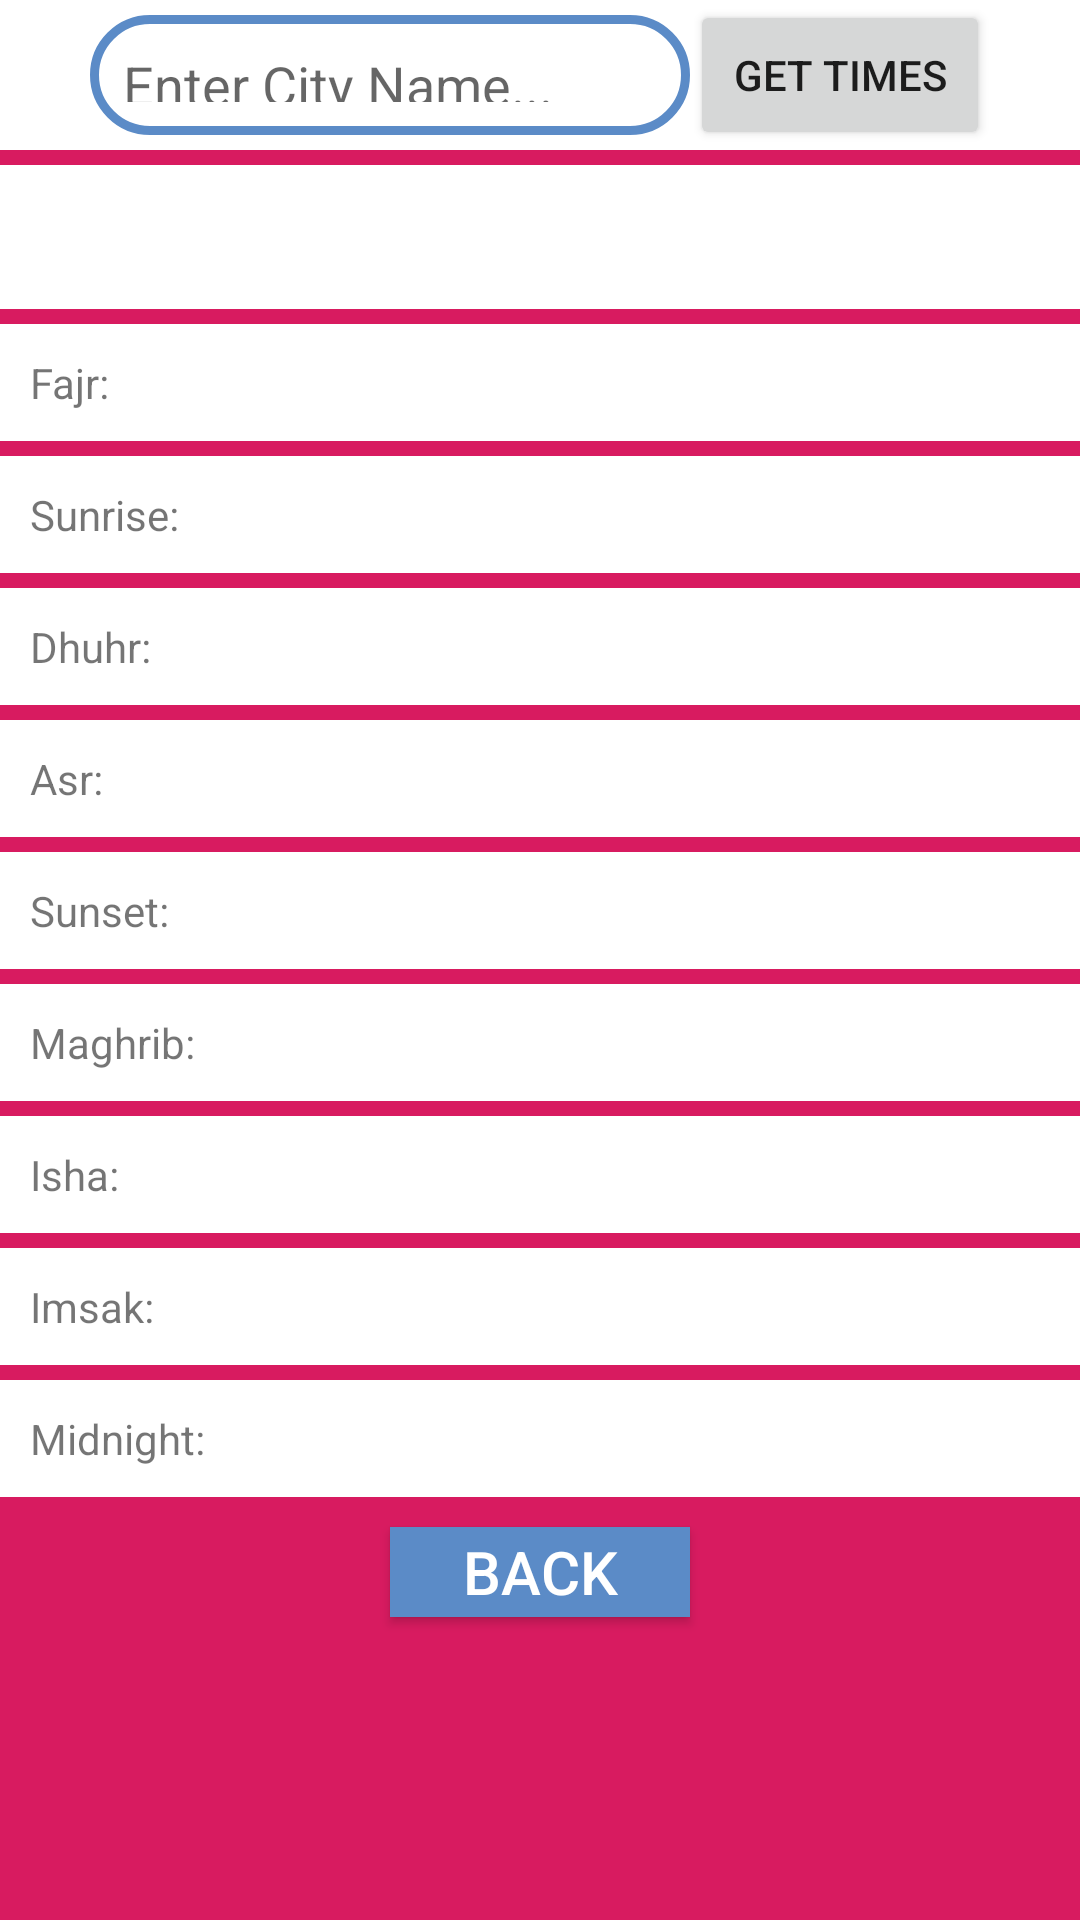

Write the Android layout XML for this screen, with the resource values it uses.
<!-- AndroidManifest.xml: application theme AppTheme -->
<!-- res/layout/activity_connecting_to_the_internet_acrivity.xml -->
<?xml version="1.0" encoding="utf-8"?>
<LinearLayout xmlns:android="http://schemas.android.com/apk/res/android"
    xmlns:tools="http://schemas.android.com/tools"
    android:layout_width="match_parent"
    android:layout_height="match_parent"
    android:background="@color/colorAccent"
    android:orientation="vertical"
    tools:context=".ConnectingToTheInternetAcrivity">

    <LinearLayout
        android:layout_width="match_parent"
        android:layout_height="wrap_content"
        android:background="#FFFFFF"
        android:gravity="center"
        android:orientation="horizontal">

        <EditText
            android:id="@+id/etCityName"
            android:layout_width="200dp"
            android:layout_height="40dp"
            android:background="@drawable/rounded_bg"
            android:gravity="start"
            android:hint="@string/enter_city_name" />

        <Button
            android:id="@+id/btnGetTimes"
            android:layout_width="100dp"
            android:layout_height="50dp"
            android:gravity="center"
            android:text="@string/get_times" />
    </LinearLayout>



    <LinearLayout
        android:layout_width="match_parent"
        android:layout_height="wrap_content"
        android:layout_marginTop="5dp"
        android:background="#FFFFFF"
        android:gravity="center"
        android:orientation="horizontal">

        <ProgressBar
            android:id="@+id/pbLoading"
            android:visibility="invisible"
            android:layout_width="wrap_content"
            android:layout_height="wrap_content" />

        <TextView
            android:id="@+id/tvDuration"
            android:layout_width="wrap_content"
            android:layout_height="match_parent"
            android:layout_margin="10dp"
            android:background="#FFFFFF" />
    </LinearLayout>

    <LinearLayout
        android:layout_width="match_parent"
        android:layout_height="wrap_content"
        android:layout_marginTop="5dp"
        android:background="#FFFFFF"
        android:gravity="center"
        android:orientation="horizontal">

        <TextView
            android:layout_width="wrap_content"
            android:layout_height="match_parent"
            android:layout_margin="10dp"
            android:background="#FFFFFF"
            android:text="@string/lFajr" />

        <TextView
            android:id="@+id/tvFajr"
            android:layout_width="match_parent"
            android:layout_height="match_parent"
            android:layout_margin="10dp"
            android:background="#FFFFFF" />
    </LinearLayout>

    <LinearLayout
        android:layout_width="match_parent"
        android:layout_height="wrap_content"
        android:layout_marginTop="5dp"
        android:background="#FFFFFF"
        android:gravity="center"
        android:orientation="horizontal">

        <TextView
            android:layout_width="wrap_content"
            android:layout_height="match_parent"
            android:layout_margin="10dp"
            android:background="#FFFFFF"
            android:text="@string/lSunrise" />

        <TextView
            android:id="@+id/tvSunrise"
            android:layout_width="match_parent"
            android:layout_height="match_parent"
            android:layout_margin="10dp"
            android:background="#FFFFFF" />
    </LinearLayout>

    <LinearLayout
        android:layout_width="match_parent"
        android:layout_height="wrap_content"
        android:layout_marginTop="5dp"
        android:background="#FFFFFF"
        android:gravity="center"
        android:orientation="horizontal">

        <TextView
            android:layout_width="wrap_content"
            android:layout_height="match_parent"
            android:layout_margin="10dp"
            android:background="#FFFFFF"
            android:text="@string/ldhuhr" />

        <TextView
            android:id="@+id/tvDhuhr"
            android:layout_width="match_parent"
            android:layout_height="match_parent"
            android:layout_margin="10dp"
            android:background="#FFFFFF" />
    </LinearLayout>

    <LinearLayout
        android:layout_width="match_parent"
        android:layout_height="wrap_content"
        android:layout_marginTop="5dp"
        android:background="#FFFFFF"
        android:gravity="center"
        android:orientation="horizontal">

        <TextView
            android:layout_width="wrap_content"
            android:layout_height="match_parent"
            android:layout_margin="10dp"
            android:background="#FFFFFF"
            android:text="@string/lasr" />

        <TextView
            android:id="@+id/tvAsr"
            android:layout_width="match_parent"
            android:layout_height="match_parent"
            android:layout_margin="10dp"
            android:background="#FFFFFF" />
    </LinearLayout>

    <LinearLayout
        android:layout_width="match_parent"
        android:layout_height="wrap_content"
        android:layout_marginTop="5dp"
        android:background="#FFFFFF"
        android:gravity="center"
        android:orientation="horizontal">

        <TextView
            android:layout_width="wrap_content"
            android:layout_height="match_parent"
            android:layout_margin="10dp"
            android:background="#FFFFFF"
            android:text="@string/lsunset" />

        <TextView
            android:id="@+id/tvSunset"
            android:layout_width="match_parent"
            android:layout_height="match_parent"
            android:layout_margin="10dp"
            android:background="#FFFFFF" />
    </LinearLayout>

    <LinearLayout
        android:layout_width="match_parent"
        android:layout_height="wrap_content"
        android:layout_marginTop="5dp"
        android:background="#FFFFFF"
        android:gravity="center"
        android:orientation="horizontal">

        <TextView
            android:layout_width="wrap_content"
            android:layout_height="match_parent"
            android:layout_margin="10dp"
            android:background="#FFFFFF"
            android:text="@string/lmaghrib" />

        <TextView
            android:id="@+id/tvMaghrib"
            android:layout_width="match_parent"
            android:layout_height="match_parent"
            android:layout_margin="10dp"
            android:background="#FFFFFF" />
    </LinearLayout>

    <LinearLayout
        android:layout_width="match_parent"
        android:layout_height="wrap_content"
        android:layout_marginTop="5dp"
        android:background="#FFFFFF"
        android:gravity="center"
        android:orientation="horizontal">

        <TextView
            android:layout_width="wrap_content"
            android:layout_height="match_parent"
            android:layout_margin="10dp"
            android:background="#FFFFFF"
            android:text="@string/lisha" />

        <TextView
            android:id="@+id/tvIsha"
            android:layout_width="match_parent"
            android:layout_height="match_parent"
            android:layout_margin="10dp"
            android:background="#FFFFFF" />
    </LinearLayout>

    <LinearLayout
        android:layout_width="match_parent"
        android:layout_height="wrap_content"
        android:layout_marginTop="5dp"
        android:background="#FFFFFF"
        android:gravity="center"
        android:orientation="horizontal">

        <TextView
            android:layout_width="wrap_content"
            android:layout_height="match_parent"
            android:layout_margin="10dp"
            android:background="#FFFFFF"
            android:text="@string/lImsak" />

        <TextView
            android:id="@+id/tvImsak"
            android:layout_width="match_parent"
            android:layout_height="match_parent"
            android:layout_margin="10dp"
            android:background="#FFFFFF" />
    </LinearLayout>

    <LinearLayout
        android:layout_width="match_parent"
        android:layout_height="wrap_content"
        android:layout_marginTop="5dp"
        android:background="#FFFFFF"
        android:gravity="center"
        android:orientation="horizontal">

        <TextView
            android:layout_width="wrap_content"
            android:layout_height="match_parent"
            android:layout_margin="10dp"
            android:background="#FFFFFF"
            android:text="@string/lmidnight" />

        <TextView
            android:id="@+id/tvMidnight"
            android:layout_width="match_parent"
            android:layout_height="match_parent"
            android:layout_margin="10dp"
            android:background="#FFFFFF" />
    </LinearLayout>

    <Button
        android:id="@+id/btnBack"
        android:layout_width="100dp"
        android:layout_height="30dp"
        android:layout_gravity="center"
        android:layout_marginTop="10dp"
        android:background="@color/intent_task_color"
        android:text="@string/lBack"
        android:textColor="#FFFFFF"
        android:textSize="20sp" />
</LinearLayout>
<!-- resources referenced by this layout -->
<resources>
  <color name="colorAccent">#D81B60</color>
  <color name="intent_task_color">#5b8bc7</color>
  <!-- drawable rounded_bg (drawable) -->
  <?xml version="1.0" encoding="utf-8"?>
  <shape xmlns:android="http://schemas.android.com/apk/res/android" >
  
      
      <solid android:color="#ffffff" />
  
      
      <stroke
          android:width="3dp"
          android:color="#5b8bc7" />
  
      
      <padding
          android:bottom="11dp"
          android:left="11dp"
          android:right="11dp"
          android:top="11dp" />
  
      
      <corners android:radius="30dp" />
  
  </shape>
  <string name="enter_city_name">Enter City Name...</string>
  <string name="get_times">Get Times</string>
  <string name="lBack">Back</string>
  <string name="lFajr" translatable="false">Fajr:</string>
  <string name="lImsak" translatable="false">Imsak:</string>
  <string name="lSunrise" translatable="false">Sunrise:</string>
  <string name="lasr" translatable="false">Asr:</string>
  <string name="ldhuhr" translatable="false">Dhuhr:</string>
  <string name="lisha" translatable="false">Isha:</string>
  <string name="lmaghrib" translatable="false">Maghrib:</string>
  <string name="lmidnight" translatable="false">Midnight:</string>
  <string name="lsunset" translatable="false">Sunset:</string>
  <style name="AppTheme" parent="Theme.AppCompat.Light.DarkActionBar">
          
          <item name="colorPrimary">@color/intent_task_color</item>
          <item name="colorPrimaryDark">@color/colorPrimaryDark</item>
          <item name="colorAccent">@color/colorAccent</item>
      </style>
  <color name="colorPrimaryDark">#00574B</color>
</resources>
